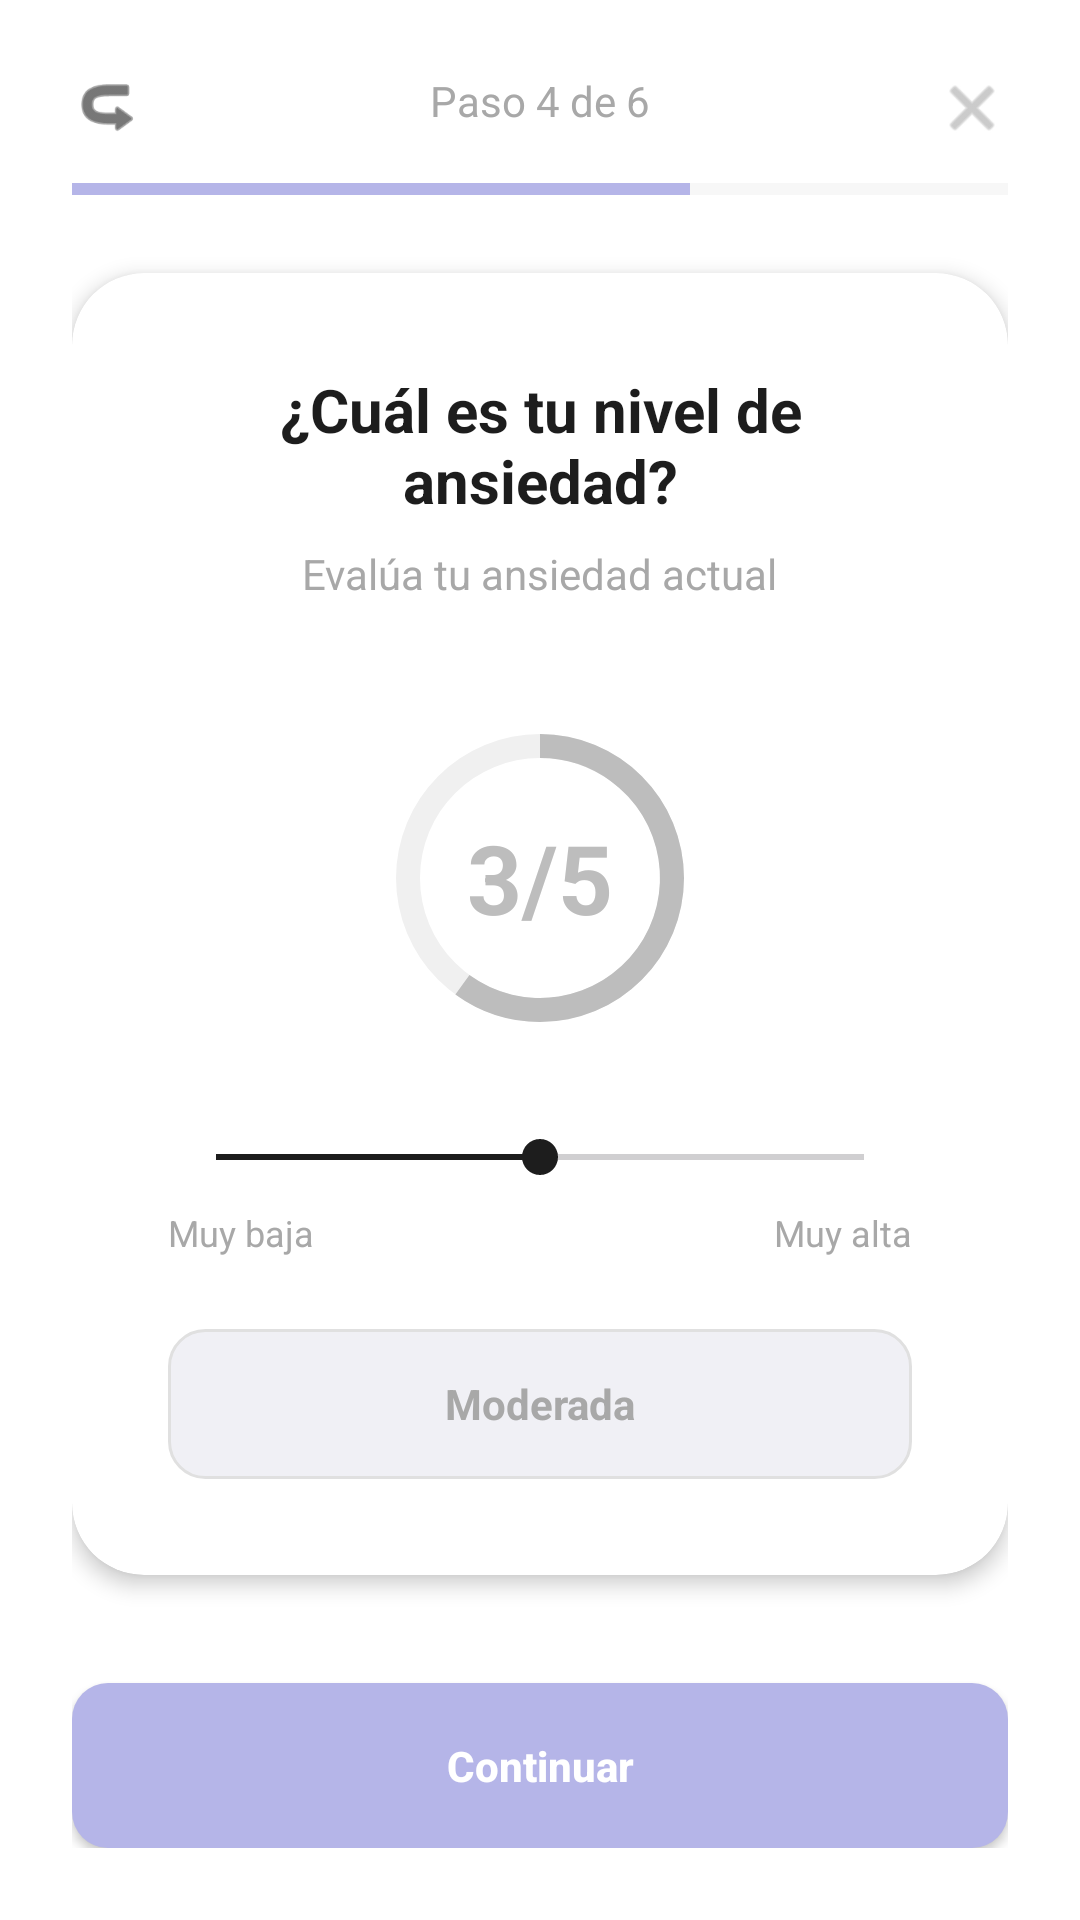

Produce the Android XML layout that renders to this screen, including the resource entries it uses.
<!-- AndroidManifest.xml: application theme Theme._5HT_App_Frontend_Android -->
<!-- res/layout/activity_anxiety.xml -->
<?xml version="1.0" encoding="utf-8"?>
<androidx.constraintlayout.widget.ConstraintLayout xmlns:android="http://schemas.android.com/apk/res/android"
    xmlns:app="http://schemas.android.com/apk/res-auto"
    xmlns:tools="http://schemas.android.com/tools"
    android:id="@+id/main"
    android:layout_width="match_parent"
    android:layout_height="match_parent"
    android:background="@color/white"
    android:padding="24dp">

    <ImageView
        android:id="@+id/btnClose"
        android:layout_width="24dp"
        android:layout_height="24dp"
        android:src="@android:drawable/ic_menu_close_clear_cancel"
        app:tint="@color/text_secondary"
        app:layout_constraintTop_toTopOf="parent"
        app:layout_constraintEnd_toEndOf="parent"/>

    <ImageView
        android:id="@+id/btnBack"
        android:layout_width="24dp"
        android:layout_height="24dp"
        android:src="@android:drawable/ic_menu_revert"
        android:rotation="180"
        app:tint="@color/text_primary"
        app:layout_constraintTop_toTopOf="parent"
        app:layout_constraintStart_toStartOf="parent"/>

    <TextView
        android:id="@+id/tvStep"
        android:layout_width="wrap_content"
        android:layout_height="wrap_content"
        android:text="Paso 4 de 6"
        android:textColor="@color/text_secondary"
        app:layout_constraintTop_toTopOf="parent"
        app:layout_constraintStart_toStartOf="parent"
        app:layout_constraintEnd_toEndOf="parent"/>

    <ProgressBar
        android:id="@+id/progressBar"
        style="?android:attr/progressBarStyleHorizontal"
        android:layout_width="match_parent"
        android:layout_height="8dp"
        android:layout_marginTop="16dp"
        android:max="100"
        android:progress="66"
        android:progressTint="@color/primary_soft_purple"
        android:progressBackgroundTint="#E0E0E0"
        app:layout_constraintTop_toBottomOf="@id/tvStep"/>

    <androidx.cardview.widget.CardView
        android:layout_width="match_parent"
        android:layout_height="wrap_content"
        app:cardCornerRadius="24dp"
        app:cardElevation="4dp"
        app:cardBackgroundColor="@color/white"
        app:layout_constraintTop_toBottomOf="@id/progressBar"
        app:layout_constraintBottom_toTopOf="@id/btnContinue"
        app:layout_constraintVertical_bias="0.4">

        <LinearLayout
            android:layout_width="match_parent"
            android:layout_height="wrap_content"
            android:orientation="vertical"
            android:gravity="center"
            android:padding="32dp">

            <TextView
                android:layout_width="wrap_content"
                android:layout_height="wrap_content"
                android:text="¿Cuál es tu nivel de ansiedad?"
                android:textSize="20sp"
                android:textStyle="bold"
                android:textColor="@color/text_primary"
                android:textAlignment="center"/>

            <TextView
                android:layout_width="wrap_content"
                android:layout_height="wrap_content"
                android:text="Evalúa tu ansiedad actual"
                android:textColor="@color/text_secondary"
                android:layout_marginTop="8dp"/>

            <FrameLayout
                android:layout_width="120dp"
                android:layout_height="120dp"
                android:layout_marginTop="32dp"
                android:layout_marginBottom="24dp">

                <ProgressBar
                    android:id="@+id/progressAnxietyCircle"
                    style="?android:attr/progressBarStyleHorizontal"
                    android:layout_width="match_parent"
                    android:layout_height="match_parent"
                    android:indeterminate="false"
                    android:max="5"
                    android:progress="3"
                    android:progressDrawable="@drawable/circular_progress_anxiety"
                    android:background="@null"/>

                <TextView
                    android:id="@+id/tvAnxietyValue"
                    android:layout_width="wrap_content"
                    android:layout_height="wrap_content"
                    android:layout_gravity="center"
                    android:text="3/5"
                    android:textSize="32sp"
                    android:textStyle="bold"
                    android:textColor="#BDBDBD"/>
            </FrameLayout>

            <SeekBar
                android:id="@+id/seekBarAnxiety"
                android:layout_width="match_parent"
                android:layout_height="wrap_content"
                android:max="4"
                android:progress="2"
                android:progressTint="@color/text_primary"
                android:thumbTint="@color/text_primary"/>

            <LinearLayout
                android:layout_width="match_parent"
                android:layout_height="wrap_content"
                android:orientation="horizontal"
                android:layout_marginTop="8dp">
                <TextView
                    android:layout_width="0dp"
                    android:layout_height="wrap_content"
                    android:layout_weight="1"
                    android:text="Muy baja"
                    android:textSize="12sp"
                    android:textColor="@color/text_secondary"/>
                <TextView
                    android:layout_width="wrap_content"
                    android:layout_height="wrap_content"
                    android:text="Muy alta"
                    android:textSize="12sp"
                    android:textColor="@color/text_secondary"/>
            </LinearLayout>

            <TextView
                android:id="@+id/tvAnxietyLabel"
                android:layout_width="match_parent"
                android:layout_height="50dp"
                android:text="Moderada"
                android:gravity="center"
                android:background="@drawable/bg_input_field"
                android:textColor="@color/text_secondary"
                android:textStyle="bold"
                android:layout_marginTop="24dp"/>

        </LinearLayout>
    </androidx.cardview.widget.CardView>

    <androidx.appcompat.widget.AppCompatButton
        android:id="@+id/btnContinue"
        android:layout_width="match_parent"
        android:layout_height="55dp"
        android:background="@drawable/bg_button_primary"
        android:text="Continuar"
        android:textColor="@color/white"
        android:textStyle="bold"
        android:textAllCaps="false"
        app:layout_constraintBottom_toBottomOf="parent"
        app:layout_constraintStart_toStartOf="parent"
        app:layout_constraintEnd_toEndOf="parent"/>

</androidx.constraintlayout.widget.ConstraintLayout>
<!-- resources referenced by this layout -->
<resources>
  <color name="primary_soft_purple">#B5B5E8</color>
  <color name="text_primary">#1D1D1D</color>
  <color name="text_secondary">#A8A8A8</color>
  <color name="white">#FFFFFFFF</color>
  <!-- drawable bg_button_primary (drawable) -->
  <?xml version="1.0" encoding="utf-8"?>
  <shape xmlns:android="http://schemas.android.com/apk/res/android">
      <solid android:color="@color/primary_soft_purple"/>
      <corners android:radius="12dp"/>
  </shape>
  <!-- drawable bg_input_field (drawable) -->
  <?xml version="1.0" encoding="utf-8"?>
  <shape xmlns:android="http://schemas.android.com/apk/res/android">
      <solid android:color="@color/input_background"/> <corners android:radius="12dp"/> <stroke android:width="1dp" android:color="#E0E0E0"/> </shape>
  <!-- drawable circular_progress_anxiety (drawable) -->
  <?xml version="1.0" encoding="utf-8"?>
  <layer-list xmlns:android="http://schemas.android.com/apk/res/android">
  
      <item android:id="@android:id/background">
          <shape
              android:shape="ring"
              android:thickness="8dp"
              android:useLevel="false"> <solid android:color="#F0F0F0" />
          </shape>
      </item>
  
      <item android:id="@android:id/progress">
          <rotate
              android:fromDegrees="270"
              android:toDegrees="270">
              <shape
                  android:shape="ring"
                  android:thickness="8dp"
                  android:useLevel="true"> <solid android:color="#BDBDBD" />
              </shape>
          </rotate>
      </item>
  </layer-list>
  <style name="Theme._5HT_App_Frontend_Android" parent="Base.Theme._5HT_App_Frontend_Android" />
  <color name="input_background">#F0F0F5</color>
  <style name="Base.Theme._5HT_App_Frontend_Android" parent="Theme.Material3.DayNight.NoActionBar">
          
          
      </style>
</resources>
